Dataset: DATA (GitHub, pvarna/DL). Classes: beige, black, blue, brown, gold, green, grey, orange, pink, purple, red, silver, tan, white, yellow.

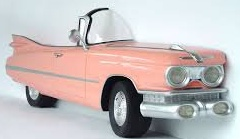
Label: pink

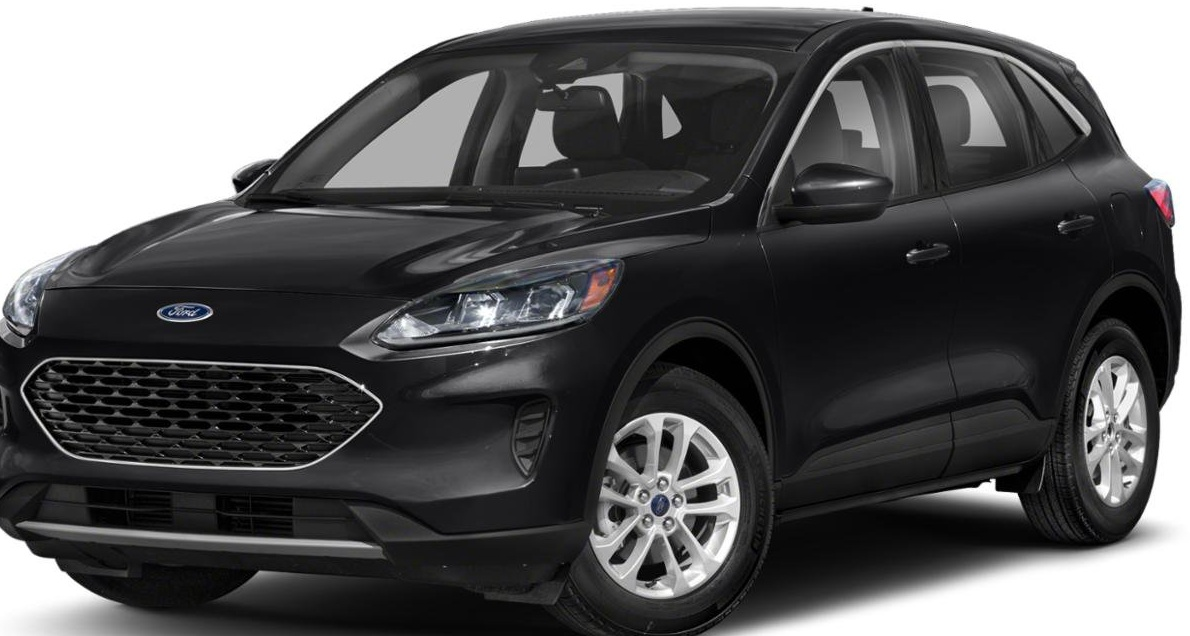
Label: black

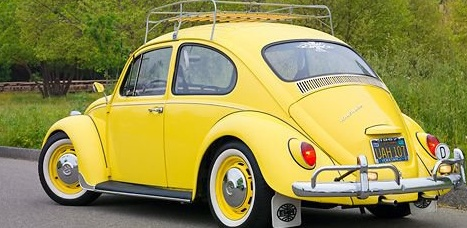
Label: yellow

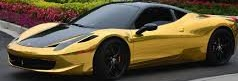
Label: gold

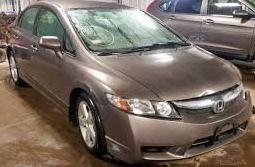
Label: brown

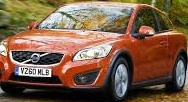
Label: orange
